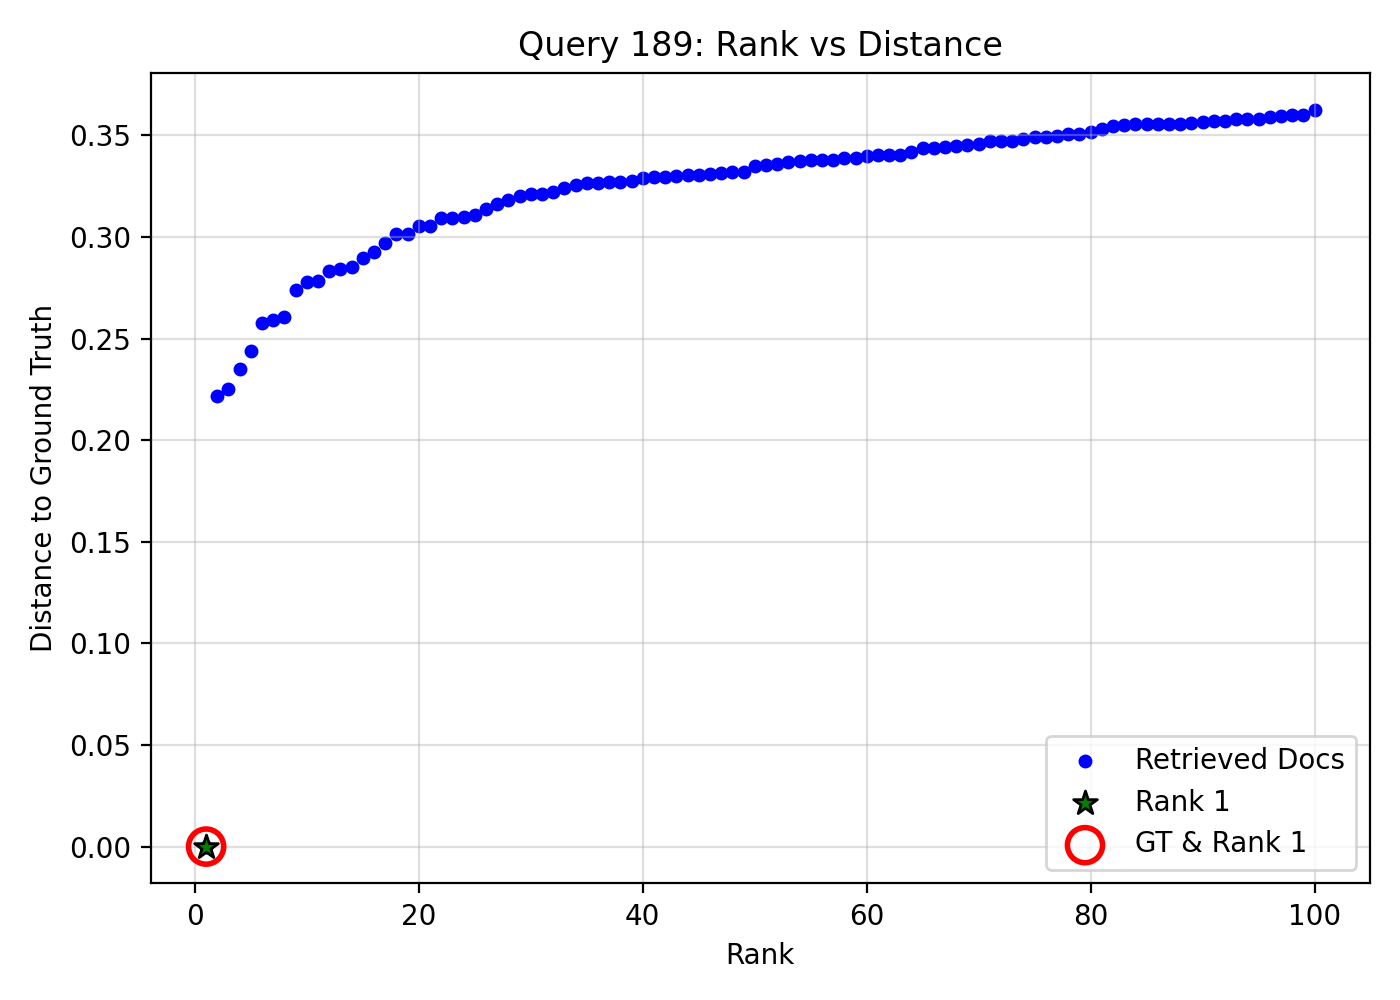

Source data for this figure (header and first rows):
query_idx, query_gt_id, doc_id, rank, distance, is_gt, is_rank_1
189, 9542484, c9a20c1d-b942-4dc2-b5ee-f766beb1b22b, 1, 1.1920928955078125e-07, 1, 1
189, 9542484, eb588523-9b5a-4c75-afdf-a336778b743b, 2, 0.2217, 0, 0
189, 9542484, e1d2344e-795d-4391-9d54-673d07ef0013, 3, 0.2252, 0, 0
189, 9542484, cece0a62-7ed3-4bef-b65f-30f780e1c535, 4, 0.2349, 0, 0
189, 9542484, 89cf30e8-f6b8-453f-aa03-72822ac51121, 5, 0.2438, 0, 0
189, 9542484, 2d32f232-5cfd-4897-9244-00e44625e85e, 6, 0.2578, 0, 0
189, 9542484, 1714a302-a1f9-4d2e-8ad6-e9c3865e9e91, 7, 0.2593, 0, 0
189, 9542484, f6ac3378-c4ef-4bb4-b2b4-07beaff5e943, 8, 0.2608, 0, 0
189, 9542484, f61d5ab2-45c5-44c9-b748-e277990212d5, 9, 0.2738, 0, 0
189, 9542484, 541ec7b7-4915-4dac-9e7e-8421cedbf357, 10, 0.2779, 0, 0
189, 9542484, 475c8ed8-dc35-4e76-8241-a9e52ce4469c, 11, 0.2783, 0, 0
189, 9542484, b0c528ef-db60-44f8-9f91-6bb277ccc8a1, 12, 0.2834, 0, 0
189, 9542484, bc3c7398-eac0-4bdc-a593-64e6041f2a5c, 13, 0.2845, 0, 0
189, 9542484, d682f6b5-63a1-449e-8f63-d67f89e2ffa9, 14, 0.2854, 0, 0
189, 9542484, e66b33f0-a841-4550-979e-d107607f4b17, 15, 0.2899, 0, 0
189, 9542484, 0e79dcf9-5cf3-4061-9889-4c65d3febe3d, 16, 0.2925, 0, 0
189, 9542484, 56c64d58-9a51-4e2a-8ae3-da2632bbad35, 17, 0.297, 0, 0
189, 9542484, ebc214c6-ab0e-48a3-93e1-3388934a3c5c, 18, 0.3016, 0, 0
189, 9542484, d1b8ac37-4100-4bd1-a488-9c8190846393, 19, 0.3017, 0, 0
189, 9542484, 45f44ff8-f41d-44a7-8cf7-017e1fde1db5, 20, 0.3053, 0, 0
189, 9542484, 32363b8d-b7fb-4100-bb5b-723e240043cd, 21, 0.3055, 0, 0
189, 9542484, 3c93fbc6-82f9-43b1-bd42-804fb4820d66, 22, 0.3094, 0, 0
189, 9542484, e7c502b0-bda7-463e-90e2-ff2df3154fb5, 23, 0.3095, 0, 0
189, 9542484, 7e7c1e85-a57b-45b6-9c3a-9f63134b547b, 24, 0.3097, 0, 0
189, 9542484, 1362f728-483e-44f2-b527-b4a4e5eafb34, 25, 0.3108, 0, 0
189, 9542484, 23fecb2f-9eb2-4d7d-91c5-34a137366b17, 26, 0.314, 0, 0
189, 9542484, 25d0f890-2c3c-42a0-8e2a-d2cbb72a7d48, 27, 0.3164, 0, 0
189, 9542484, 6b22f9e5-ea08-4ae9-a01f-c1a9b79a26c3, 28, 0.3183, 0, 0
189, 9542484, f23b4a85-860e-4558-b602-e5c1c0fa7788, 29, 0.3201, 0, 0
189, 9542484, 2f2c278a-d403-4fae-ace6-bc94acf2ecc5, 30, 0.321, 0, 0
189, 9542484, 53316ad3-ffd3-4ff9-a469-7466233b45e2, 31, 0.3214, 0, 0
189, 9542484, 85b0c2d8-1890-48ff-b7a4-19e794da09b1, 32, 0.3223, 0, 0
189, 9542484, abaa85d9-042c-4ab0-b60f-dc90e83f2991, 33, 0.3242, 0, 0
189, 9542484, 27f9b89e-4e3c-49ea-b55d-86d3fe46c8b2, 34, 0.3256, 0, 0
189, 9542484, 0e39de95-e8d3-45f0-a9ff-c5ce20bde1ea, 35, 0.3265, 0, 0
189, 9542484, b6a2acf9-5a6a-41de-ae64-3a03c6c5713a, 36, 0.3268, 0, 0
189, 9542484, 26b690b3-9977-42a6-a935-430c39c483c6, 37, 0.327, 0, 0
189, 9542484, f05d4720-41b8-45df-851e-69deeaef8185, 38, 0.3272, 0, 0
189, 9542484, f0e41fee-bb1c-4eb4-95f0-487c4255a16a, 39, 0.3275, 0, 0
189, 9542484, 609d91dc-8f68-4c6f-8932-953130cf0596, 40, 0.3288, 0, 0
189, 9542484, 84f9977f-a663-434b-9ea1-8538ebbdb61e, 41, 0.3295, 0, 0
189, 9542484, bac952e8-5833-472a-ab45-018d71261708, 42, 0.3296, 0, 0
189, 9542484, 08e6fe4c-3696-462f-bc88-53f51d84d6db, 43, 0.3299, 0, 0
189, 9542484, 951aa13f-39bf-47b8-b96e-0075571e1aaa, 44, 0.3307, 0, 0
189, 9542484, 062e256a-0d4c-42d8-9d59-3dd1e5ea21fc, 45, 0.3308, 0, 0
189, 9542484, 56dcdf54-9e3f-4ba0-ae71-b25614df3aab, 46, 0.331, 0, 0
189, 9542484, 87608caa-d31c-438d-9c28-dcedf2d85d47, 47, 0.3316, 0, 0
189, 9542484, 1f473aff-d64e-441e-a025-d804a65f11cb, 48, 0.3319, 0, 0
189, 9542484, 0dce6c47-cc09-40fb-a2d1-7b57db680aba, 49, 0.3321, 0, 0
189, 9542484, d9c5c7fa-ed88-4e04-8654-c5af4c0cdbdd, 50, 0.3352, 0, 0
189, 9542484, 7e414792-aa59-4f57-aaff-0f1f03e46e7f, 51, 0.3353, 0, 0
189, 9542484, 0f63eac2-9d36-4c8e-9f23-3bec5559a148, 52, 0.3358, 0, 0
189, 9542484, 6d4dddd5-b992-4d26-a6e4-10942e45df8f, 53, 0.337, 0, 0
189, 9542484, 2be6f150-8f83-4e56-b826-fb63c0384679, 54, 0.3374, 0, 0
189, 9542484, 22969044-003b-4ccb-ae5e-0a5da21cdb19, 55, 0.3378, 0, 0
189, 9542484, 5b635dd9-c2f8-49a2-9779-32b66808ca29, 56, 0.3379, 0, 0
189, 9542484, 0e51658e-028d-4fff-b7d2-c37b3eb98839, 57, 0.3379, 0, 0
189, 9542484, 8de63eb2-d352-4e31-92bd-7291545c5a39, 58, 0.3388, 0, 0
189, 9542484, 85ac057e-a307-4cd3-973e-48ff81782591, 59, 0.3391, 0, 0
189, 9542484, bb75a0e2-2b35-4e3f-beb4-1c4c4a1ecfe4, 60, 0.3399, 0, 0
... 40 more rows
